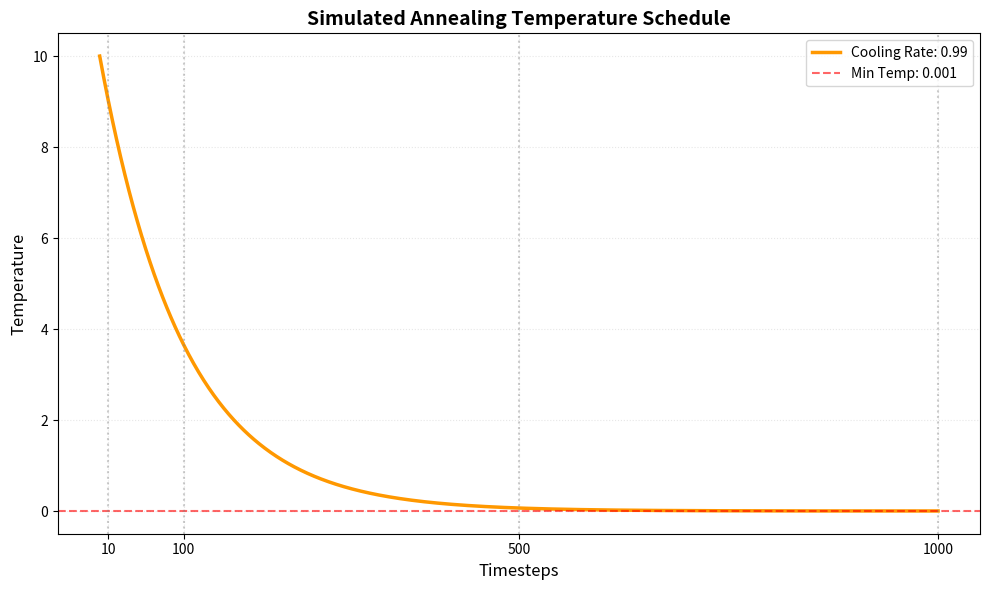

Generate this figure with matplotlib:
import matplotlib.pyplot as plt
import numpy as np

def plot_sa_temperature(initial_temp=0.01, cooling_rate=0.99, min_temp=1e-3, steps=1000):
    temperatures = []
    current_temp = initial_temp
    
    for _ in range(steps + 1):
        temperatures.append(current_temp)
        current_temp = max(current_temp * cooling_rate, min_temp)
    
    plt.figure(figsize=(10, 6))
    plt.plot(temperatures, color='#FF9800', linewidth=2.5, label=f'Cooling Rate: {cooling_rate}')
    plt.axhline(y=min_temp, color='r', linestyle='--', alpha=0.6, label=f'Min Temp: {min_temp}')
    
    plt.title('Simulated Annealing Temperature Schedule', fontsize=14, fontweight='bold')
    plt.xlabel('Timesteps', fontsize=12)
    plt.ylabel('Temperature', fontsize=12)
    
    custom_ticks = [10, 100, 500, 1000]
    plt.xticks(custom_ticks)
    
    for tick in custom_ticks:
        plt.axvline(x=tick, color='gray', linestyle=':', alpha=0.4)
    
    plt.grid(True, linestyle=':', alpha=0.3)
    plt.legend()
    plt.tight_layout()
    
    output_file = 'sa_temperature_plot.png'
    plt.savefig(output_file, dpi=150)
    plt.close()
    print(f"Plot saved as {output_file}")

if __name__ == "__main__":
    plot_sa_temperature(initial_temp=10.0, cooling_rate=0.99, min_temp=1e-3, steps=1000)
